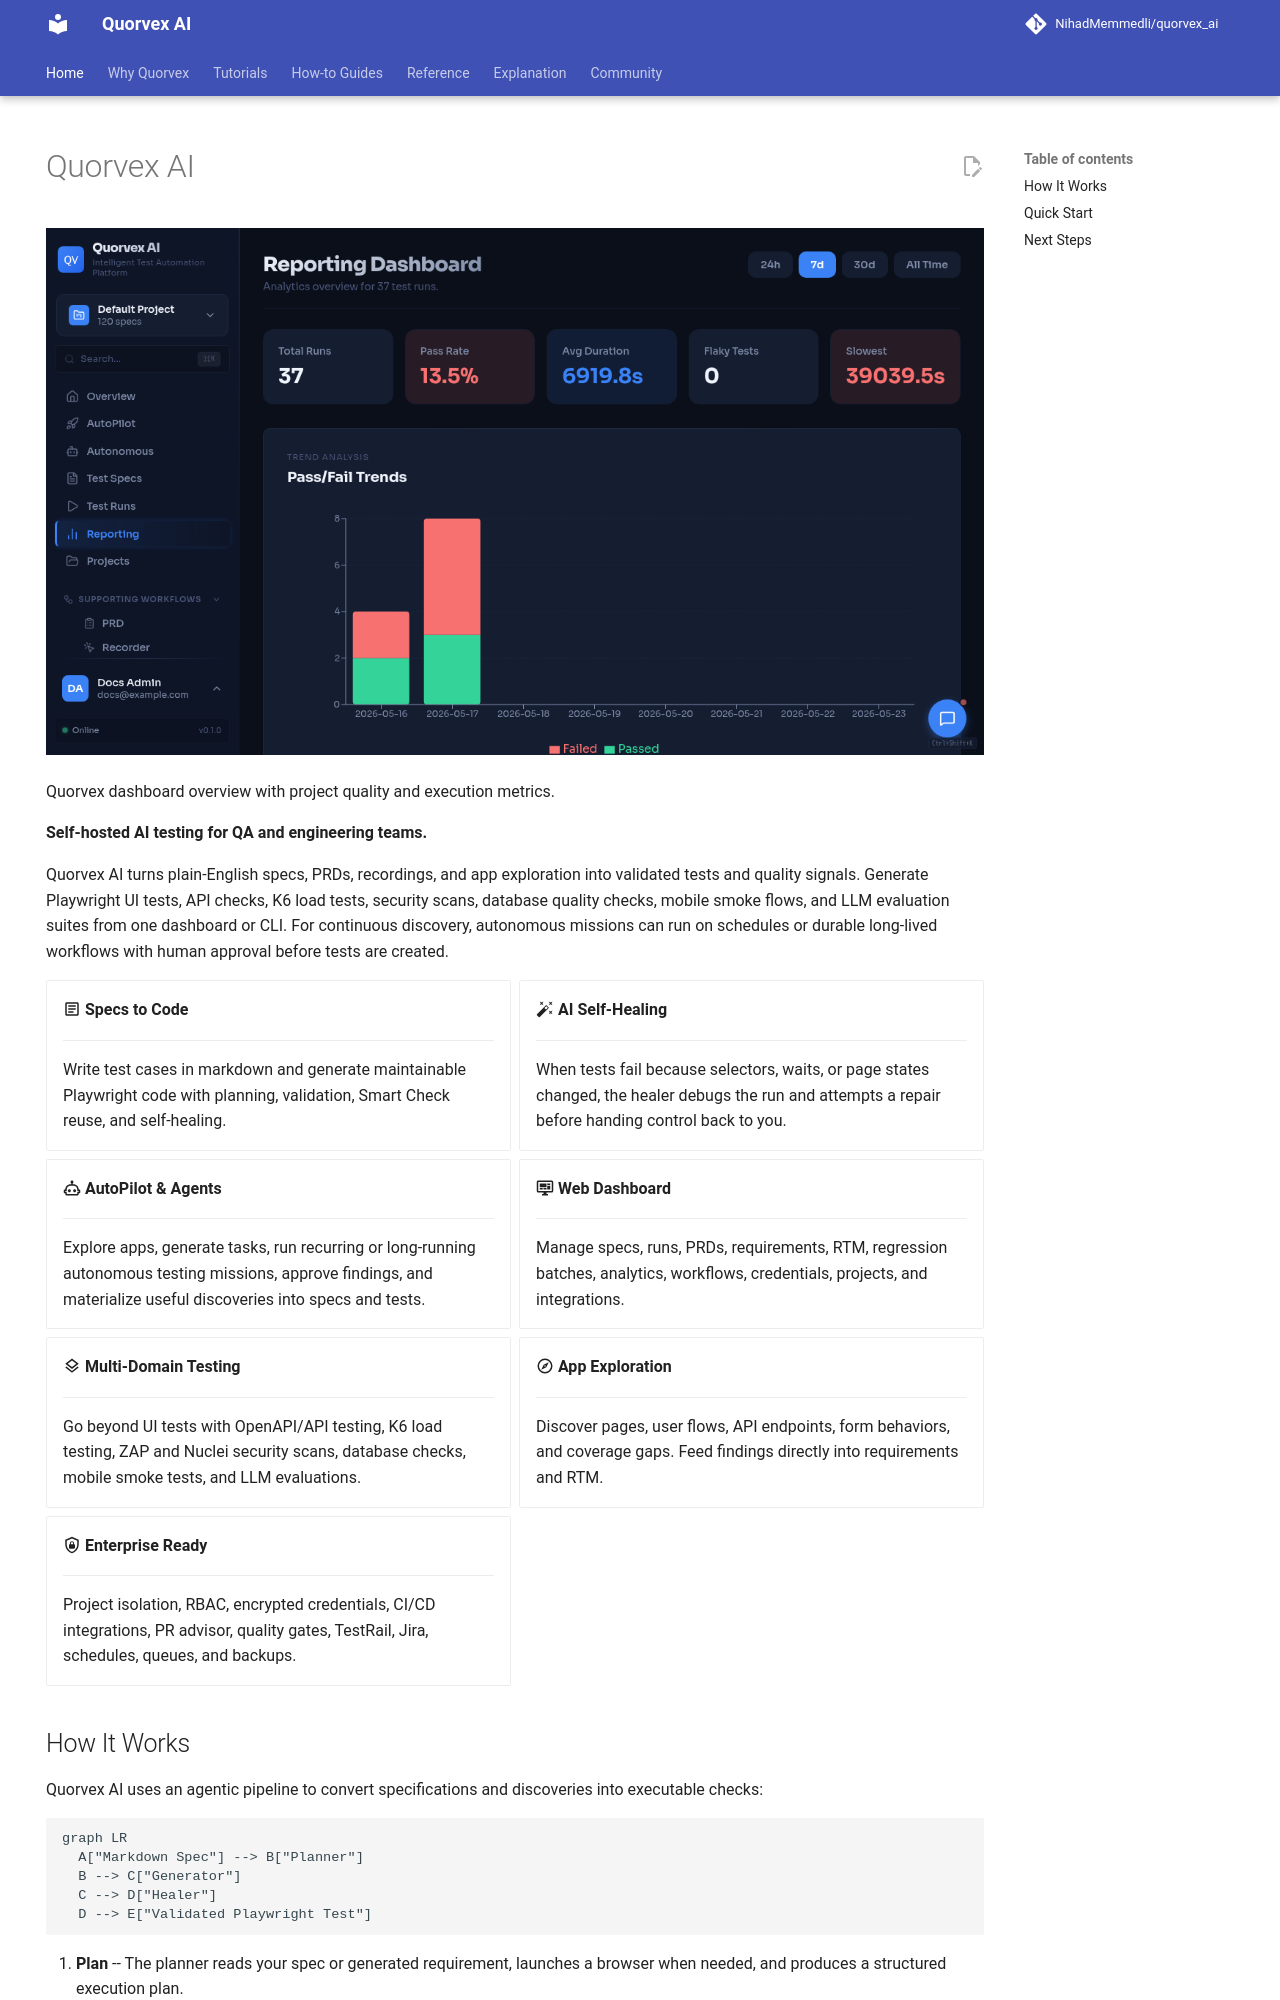

repository: karan01bhatt/5elements · page: index.html · generator: mkdocs

---
hide:
  - navigation
---

# Quorvex AI

![Quorvex dashboard overview with project quality and execution metrics](assets/ui/dashboard-overview.png)

<p class="caption">Quorvex dashboard overview with project quality and execution metrics.</p>


**Self-hosted AI testing for QA and engineering teams.**

Quorvex AI turns plain-English specs, PRDs, recordings, and app exploration into validated tests and quality signals. Generate Playwright UI tests, API checks, K6 load tests, security scans, database quality checks, mobile smoke flows, and LLM evaluation suites from one dashboard or CLI. For continuous discovery, autonomous missions can run on schedules or durable long-lived workflows with human approval before tests are created.

<div class="grid cards" markdown>

-   :material-text-box-outline: **Specs to Code**

    ---

    Write test cases in markdown and generate maintainable Playwright code with planning, validation, Smart Check reuse, and self-healing.

-   :material-auto-fix: **AI Self-Healing**

    ---

    When tests fail because selectors, waits, or page states changed, the healer debugs the run and attempts a repair before handing control back to you.

-   :material-robot-outline: **AutoPilot & Agents**

    ---

    Explore apps, generate tasks, run recurring or long-running autonomous testing missions, approve findings, and materialize useful discoveries into specs and tests.

-   :material-monitor-dashboard: **Web Dashboard**

    ---

    Manage specs, runs, PRDs, requirements, RTM, regression batches, analytics, workflows, credentials, projects, and integrations.

-   :material-layers-outline: **Multi-Domain Testing**

    ---

    Go beyond UI tests with OpenAPI/API testing, K6 load testing, ZAP and Nuclei security scans, database checks, mobile smoke tests, and LLM evaluations.

-   :material-compass-outline: **App Exploration**

    ---

    Discover pages, user flows, API endpoints, form behaviors, and coverage gaps. Feed findings directly into requirements and RTM.

-   :material-shield-lock-outline: **Enterprise Ready**

    ---

    Project isolation, RBAC, encrypted credentials, CI/CD integrations, PR advisor, quality gates, TestRail, Jira, schedules, queues, and backups.

</div>

## How It Works

Quorvex AI uses an agentic pipeline to convert specifications and discoveries into executable checks:

``` mermaid
graph LR
  A["Markdown Spec"] --> B["Planner"]
  B --> C["Generator"]
  C --> D["Healer"]
  D --> E["Validated Playwright Test"]
```

1. **Plan** -- The planner reads your spec or generated requirement, launches a browser when needed, and produces a structured execution plan.
2. **Generate** -- The generator uses the plan, target context, and memory to write executable automation code.
3. **Validate and heal** -- Quorvex runs the generated check, records artifacts, and attempts repairs when validation fails.

The same foundation powers AutoPilot, PRD-to-tests, API generation, specialized testing domains, custom workflows, and autonomous missions.
